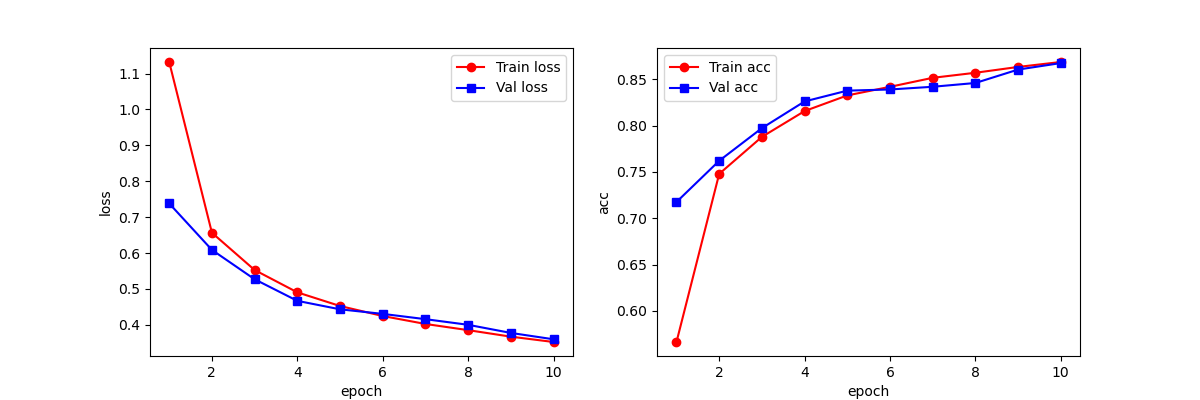

The file beside this chart, header and first rows:
epoch, train_loss_list, train_acc_list, val_loss_list, val_acc_list, time_elapsed
1, 1.132, 0.5664, 0.7381, 0.7175, 0m14s
2, 0.6564, 0.7479, 0.6087, 0.762, 0m31s
3, 0.5526, 0.7878, 0.5268, 0.7973, 0m47s
4, 0.4904, 0.8157, 0.4667, 0.8261, 1m3s
5, 0.4523, 0.8326, 0.4431, 0.8377, 1m20s
6, 0.4244, 0.8419, 0.4304, 0.839, 1m36s
7, 0.4023, 0.8516, 0.4156, 0.8419, 1m53s
8, 0.3851, 0.857, 0.3999, 0.846, 2m9s
9, 0.3669, 0.8633, 0.3773, 0.8605, 2m26s
10, 0.352, 0.8687, 0.3596, 0.8675, 2m42s
